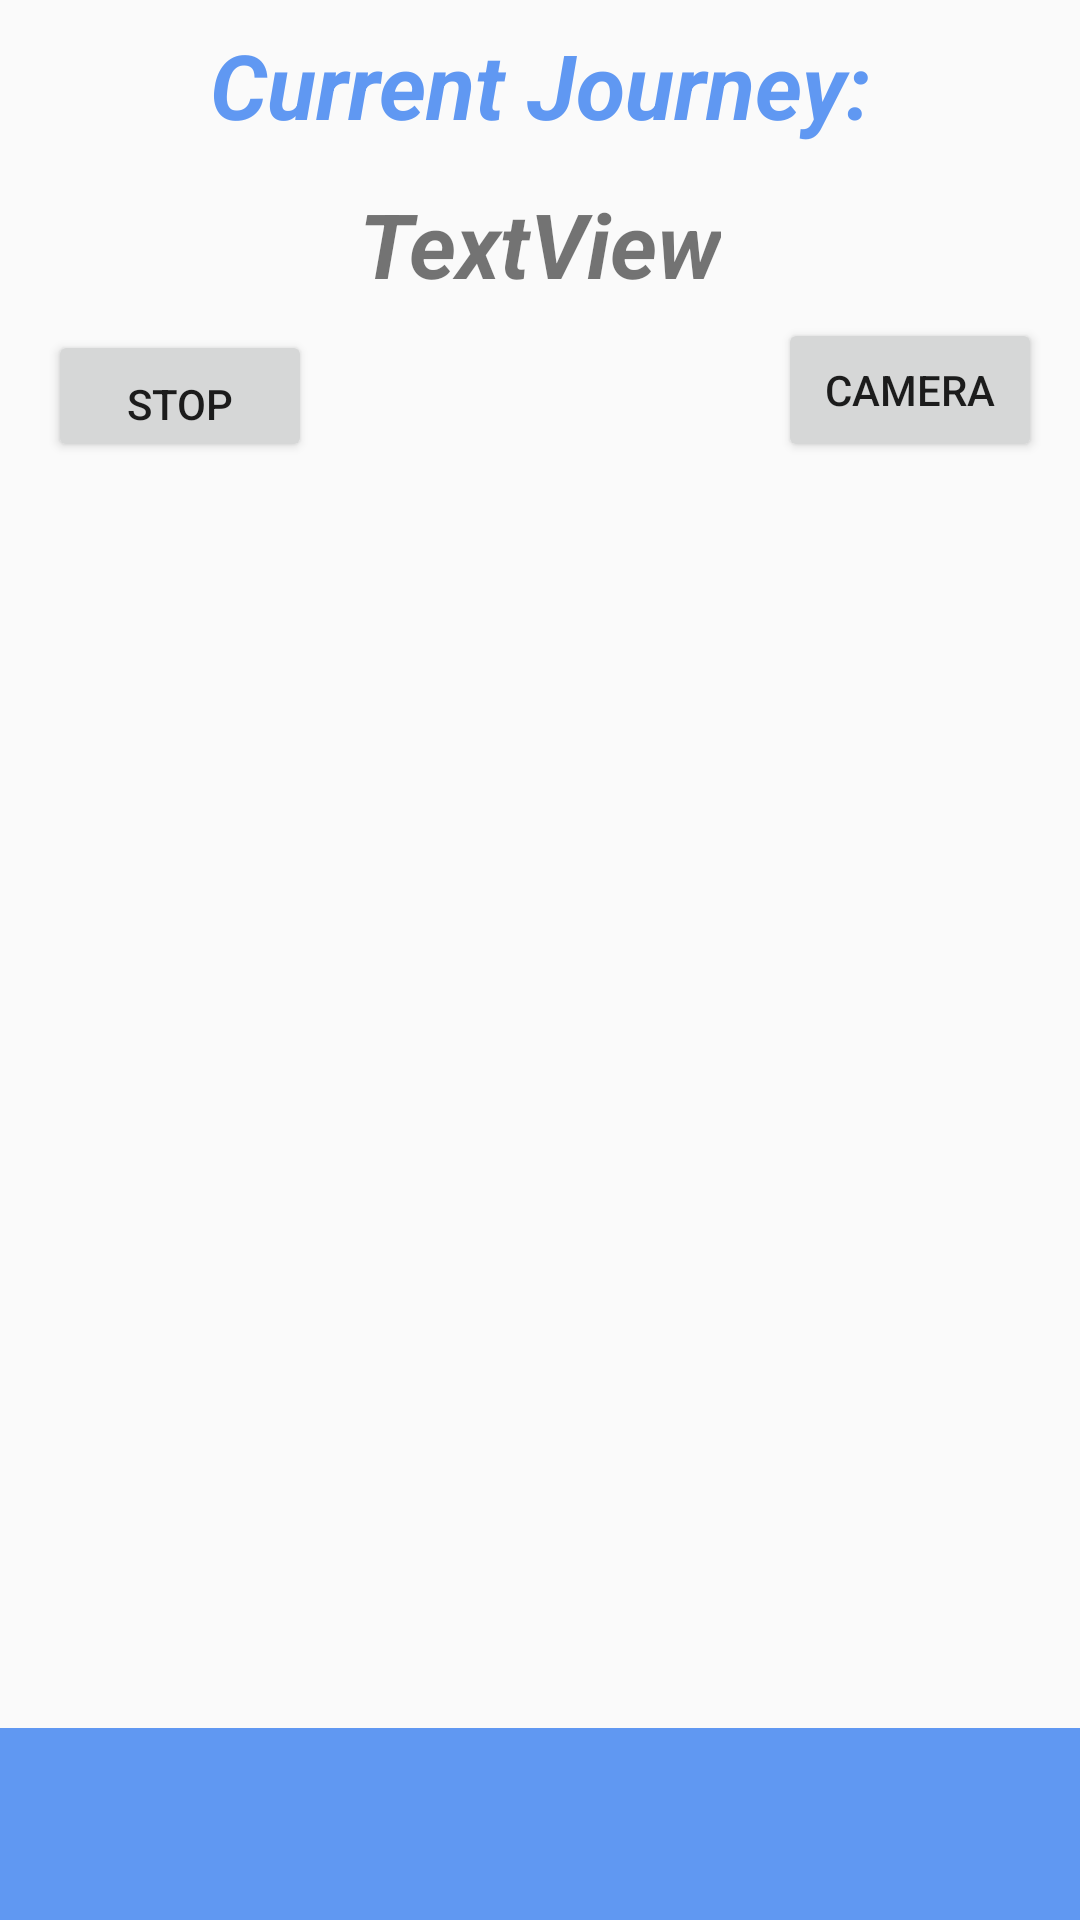

The Android layout XML behind this screen, and the referenced resources:
<!-- AndroidManifest.xml: application theme AppTheme -->
<!-- res/layout/activity_main_2.xml -->
<?xml version="1.0" encoding="utf-8"?>
<android.support.constraint.ConstraintLayout xmlns:android="http://schemas.android.com/apk/res/android"
    xmlns:app="http://schemas.android.com/apk/res-auto"
    xmlns:tools="http://schemas.android.com/tools"
    android:layout_width="match_parent"
    android:layout_height="match_parent"
    tools:context="com.example.group16.journaloo.MainActivity"
    tools:layout_editor_absoluteY="25dp">

    <include
        android:id="@+id/app_bar"
        layout="@layout/actionbar"
        android:layout_width="match_parent"
        android:layout_height="64dp"
        android:layout_gravity="bottom|end"
        android:layout_marginTop="8dp"
        app:layout_constraintBottom_toBottomOf="parent"
        app:layout_constraintTop_toBottomOf="@+id/nameJourney"
        app:layout_constraintVertical_bias="1.0"
        tools:layout_editor_absoluteX="0dp"></include>

    <TextView
        android:id="@+id/textView"
        android:layout_width="wrap_content"
        android:layout_height="45dp"
        android:layout_marginBottom="124dp"
        android:layout_marginEnd="8dp"
        android:layout_marginStart="8dp"
        android:layout_marginTop="8dp"
        android:text="Current Journey:"
        android:textColor="@color/colorPrimary"
        android:textSize="30sp"
        android:textStyle="bold|italic"
        app:layout_constraintBottom_toTopOf="@+id/goJournaloo"
        app:layout_constraintEnd_toEndOf="parent"
        app:layout_constraintStart_toStartOf="parent"
        app:layout_constraintTop_toTopOf="parent" />

    <Button
        android:id="@+id/stopButton"
        android:layout_width="wrap_content"
        android:layout_height="44dp"
        android:layout_marginEnd="8dp"
        android:layout_marginStart="8dp"
        android:layout_marginTop="8dp"
        android:onClick="stopJourney"
        android:paddingTop="15dp"
        android:text="Stop"
        app:layout_constraintEnd_toStartOf="@+id/nameJourney"
        app:layout_constraintStart_toStartOf="parent"
        app:layout_constraintTop_toBottomOf="@+id/nameJourney" />

    <TextView
        android:id="@+id/nameJourney"
        android:layout_width="wrap_content"
        android:layout_height="41dp"
        android:layout_marginEnd="8dp"
        android:layout_marginStart="8dp"
        android:layout_marginTop="8dp"
        android:text="TextView"
        android:textSize="30sp"
        android:textStyle="bold|italic"
        app:layout_constraintEnd_toEndOf="parent"
        app:layout_constraintStart_toStartOf="parent"
        app:layout_constraintTop_toBottomOf="@+id/textView" />

    <Button
        android:id="@+id/cameraButton"
        android:layout_width="wrap_content"
        android:layout_height="48dp"
        android:layout_marginEnd="8dp"
        android:layout_marginStart="8dp"
        android:onClick="openCamera"
        android:text="Camera"
        app:layout_constraintBottom_toBottomOf="@+id/stopButton"
        app:layout_constraintEnd_toEndOf="parent"
        app:layout_constraintHorizontal_bias="0.703"
        app:layout_constraintStart_toEndOf="@+id/nameJourney" />


</android.support.constraint.ConstraintLayout>
<!-- res/layout/actionbar.xml (included above) -->
<?xml version="1.0" encoding="utf-8"?>
<android.support.v7.widget.Toolbar xmlns:android="http://schemas.android.com/apk/res/android"
    xmlns:app="http://schemas.android.com/apk/res-auto"

    android:id="@+id/app_bar"
    android:layout_width="match_parent"
    android:layout_height="wrap_content"

    android:layout_gravity="top"
    app:popupTheme="@style/CustomPopupStyle"
    app:theme="@style/CustomToolbarStyle">

</android.support.v7.widget.Toolbar>
<!-- resources referenced by this layout -->
<resources>
  <color name="colorPrimary">#6098f2</color>
  <style name="CustomPopupStyle" parent="Theme.AppCompat.Light.NoActionBar">
          <item name="overlapAnchor">false</item>
          <item name="android:background">@color/colorAccent</item>
          <item name="android:dropDownVerticalOffset">-5dp</item>
      </style>
  <style name="CustomToolbarStyle" parent="Theme.AppCompat.Light.NoActionBar">
          <item name="android:background">@color/colorPrimary</item>
      </style>
  <style name="AppTheme" parent="Theme.AppCompat.Light.NoActionBar">
          
          <item name="colorPrimary">@color/colorPrimary</item>
          <item name="colorPrimaryDark">@color/colorPrimaryDark</item>
          <item name="colorAccent">@color/colorAccent</item>
      </style>
  <color name="colorAccent">#FF4081</color>
  <color name="colorPrimaryDark">#303F9F</color>
</resources>
